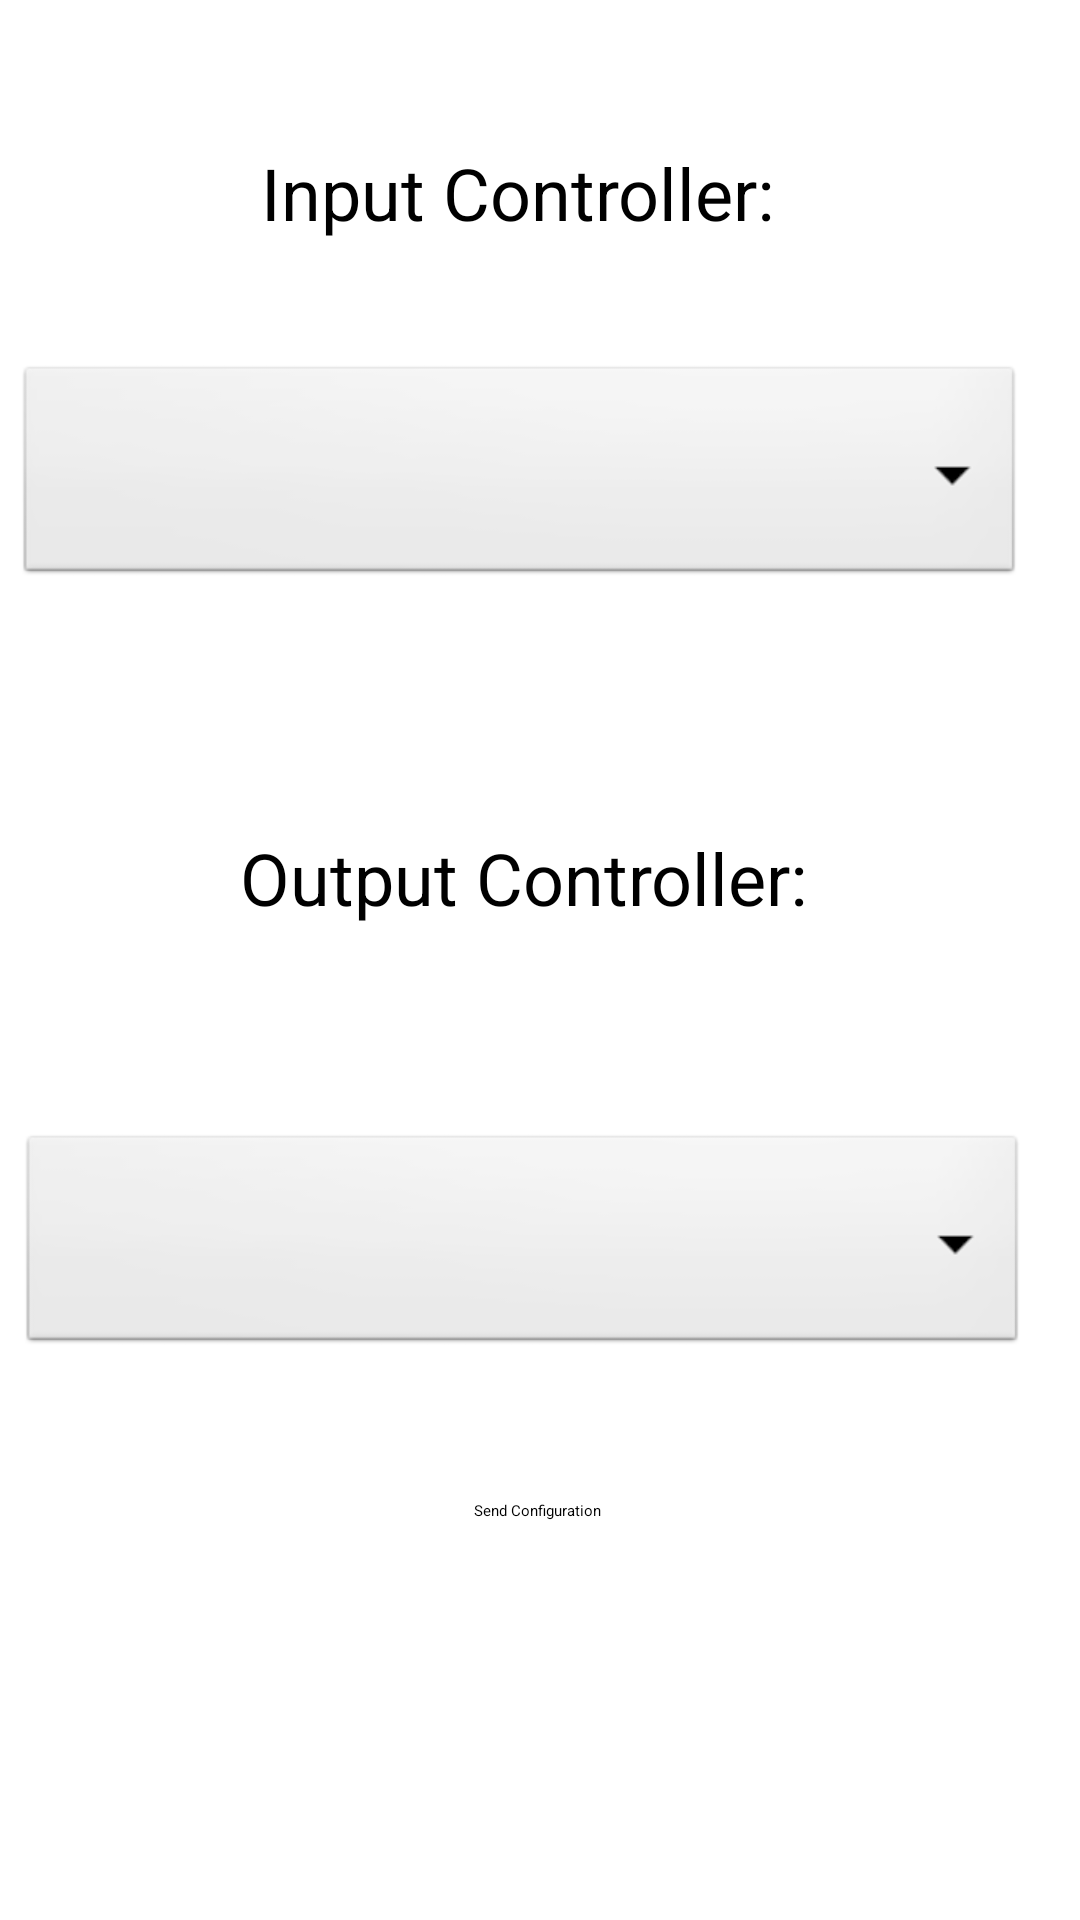

The Android layout XML behind this screen, and the referenced resources:
<!-- AndroidManifest.xml: application theme Theme.UControlCompanion -->
<!-- res/layout/connected_select.xml -->
<?xml version="1.0" encoding="utf-8"?>
<androidx.constraintlayout.widget.ConstraintLayout xmlns:android="http://schemas.android.com/apk/res/android"
    xmlns:app="http://schemas.android.com/apk/res-auto"
    xmlns:tools="http://schemas.android.com/tools"
    android:layout_width="match_parent"
    android:layout_height="match_parent"
    android:orientation="horizontal">

    <Button
        android:id="@+id/button10"
        android:layout_width="wrap_content"
        android:layout_height="wrap_content"
        android:text="@string/send_configuration"
        app:layout_constraintBottom_toBottomOf="parent"
        app:layout_constraintEnd_toEndOf="parent"
        app:layout_constraintHorizontal_bias="0.497"
        app:layout_constraintStart_toStartOf="parent"
        app:layout_constraintTop_toBottomOf="@+id/spinner2"
        app:layout_constraintVertical_bias="0.262" />

    <Spinner
        android:id="@+id/spinner"
        android:layout_width="336dp"
        android:layout_height="76dp"
        android:layout_marginTop="40dp"
        android:background="@android:drawable/btn_dropdown"
        android:contentDescription="Select A Controller"
        android:popupBackground="@color/design_default_color_background"
        android:spinnerMode="dialog"
        app:layout_constraintEnd_toEndOf="@+id/textView9"
        app:layout_constraintHorizontal_bias="0.496"
        app:layout_constraintStart_toStartOf="@+id/textView9"
        app:layout_constraintTop_toBottomOf="@+id/textView9" />

    <Spinner
        android:id="@+id/spinner2"
        android:layout_width="336dp"
        android:layout_height="76dp"
        android:layout_marginTop="68dp"
        android:background="@android:drawable/btn_dropdown"
        android:contentDescription="Select A Controller"
        android:popupBackground="@color/ic_launcher_background"
        android:spinnerMode="dialog"
        app:layout_constraintEnd_toEndOf="@+id/textView9"
        app:layout_constraintHorizontal_bias="0.49"
        app:layout_constraintStart_toStartOf="@+id/textView9"
        app:layout_constraintTop_toBottomOf="@+id/textView10" />

    <TextView
        android:id="@+id/textView9"
        android:layout_width="wrap_content"
        android:layout_height="wrap_content"
        android:layout_marginTop="48dp"
        android:text="Input Controller:"
        android:textSize="24sp"
        app:layout_constraintEnd_toEndOf="parent"
        app:layout_constraintHorizontal_bias="0.462"
        app:layout_constraintStart_toStartOf="parent"
        app:layout_constraintTop_toTopOf="parent" />

    <TextView
        android:id="@+id/textView10"
        android:layout_width="wrap_content"
        android:layout_height="wrap_content"
        android:layout_marginTop="80dp"
        android:text="Output Controller:"
        android:textSize="24sp"
        app:layout_constraintEnd_toEndOf="parent"
        app:layout_constraintHorizontal_bias="0.468"
        app:layout_constraintStart_toStartOf="parent"
        app:layout_constraintTop_toBottomOf="@+id/spinner" />

</androidx.constraintlayout.widget.ConstraintLayout>
<!-- resources referenced by this layout -->
<resources>
  <string name="send_configuration">Send Configuration</string>
</resources>
